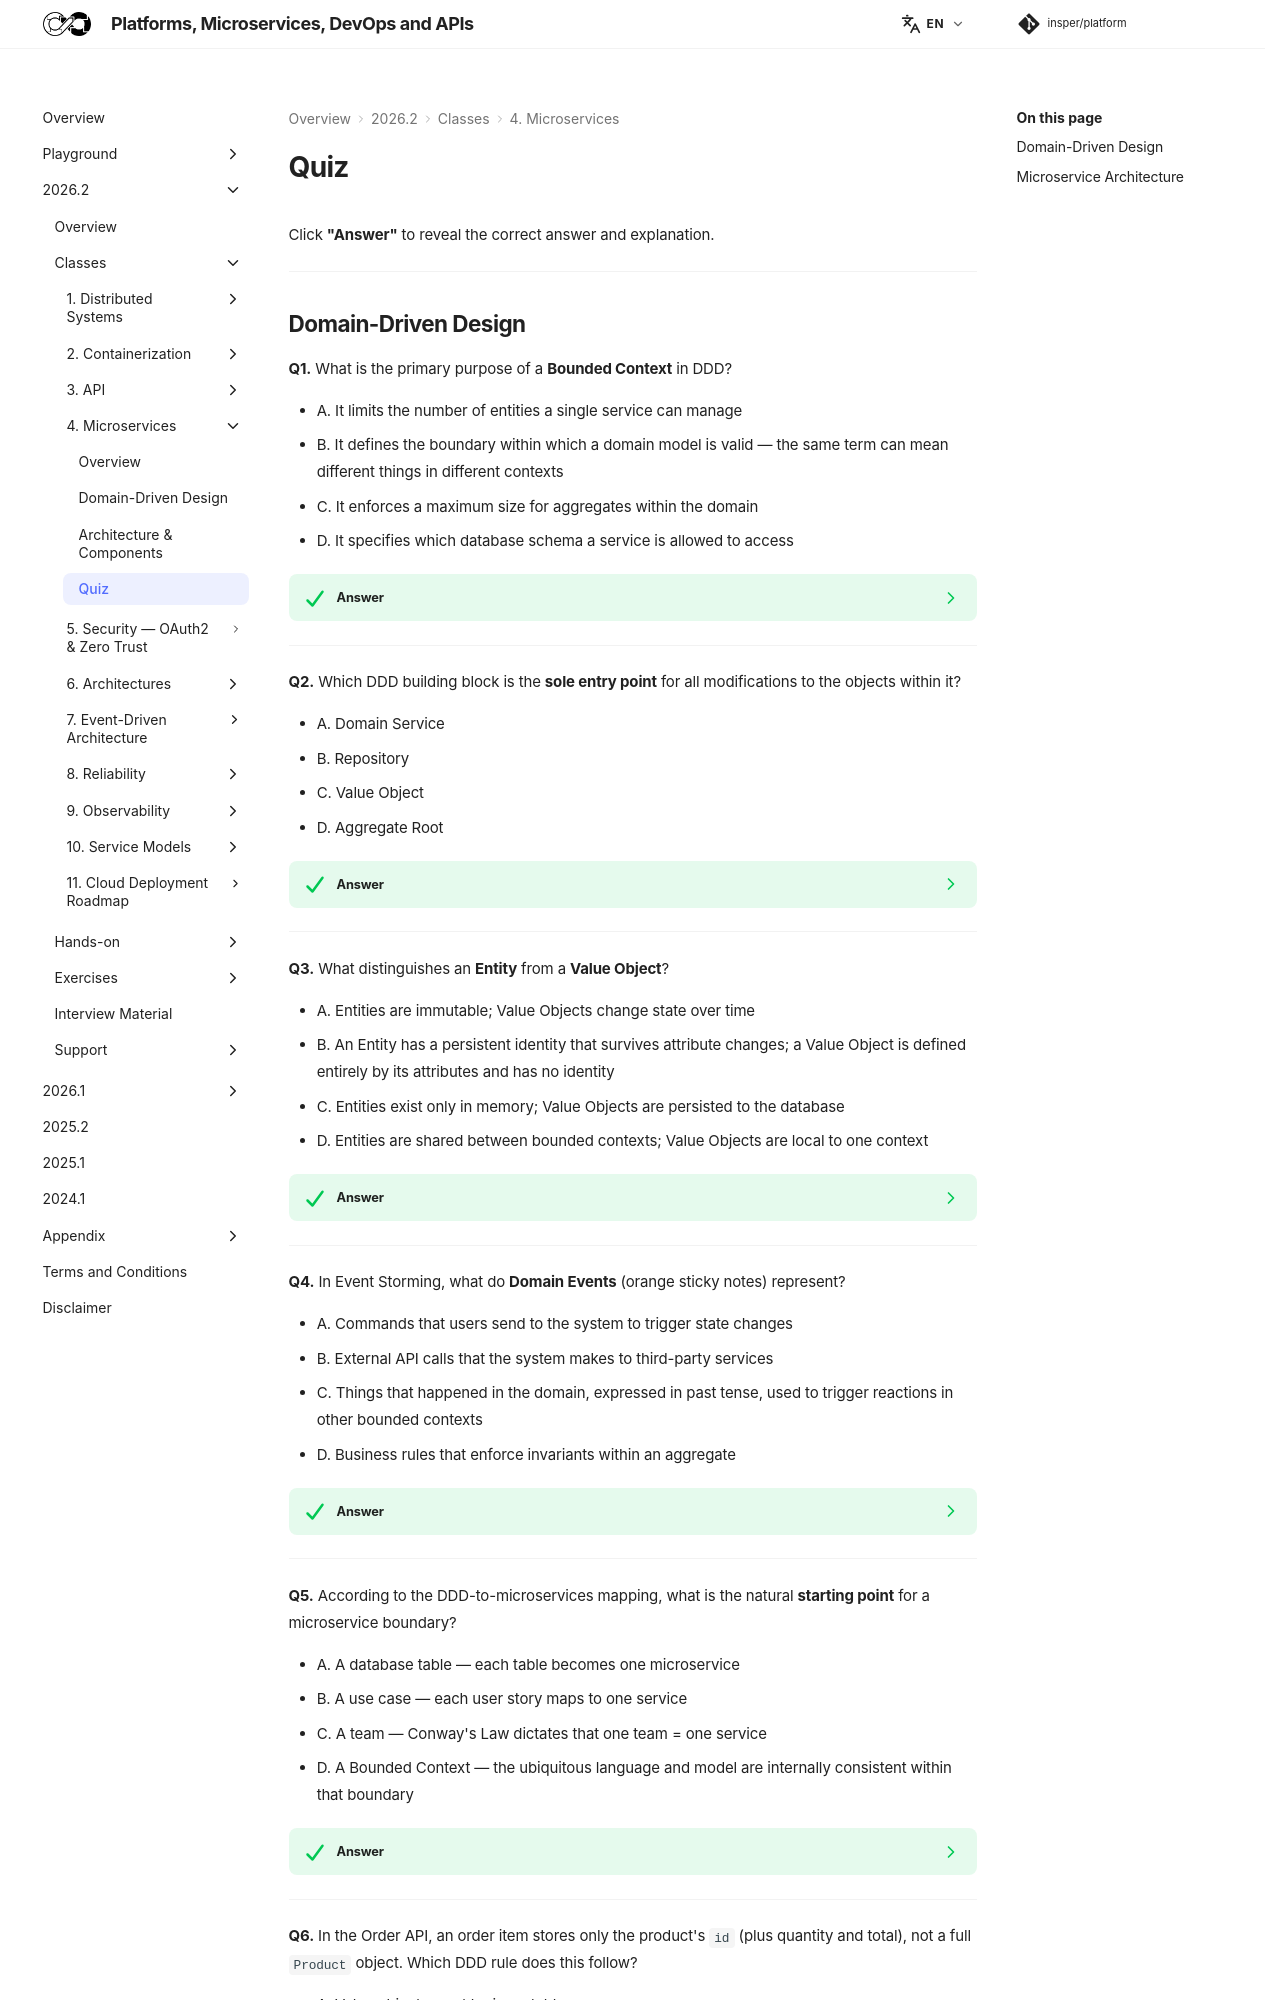

repository: Insper/platform · page: 2026.2/classes/microservices/quiz/index.html · generator: mkdocs


Click **"Answer"** to reveal the correct answer and explanation.

---

## Domain-Driven Design

**Q1.** What is the primary purpose of a **Bounded Context** in DDD?

- A. It limits the number of entities a single service can manage
- B. It defines the boundary within which a domain model is valid — the same term can mean different things in different contexts
- C. It enforces a maximum size for aggregates within the domain
- D. It specifies which database schema a service is allowed to access

??? success "Answer"
    **B — Defines the boundary where a domain model is valid.**

    A `Customer` in the Sales context (credit limit, region) is a completely different model from `Customer` in Billing (tax ID, billing address). Bounded contexts allow each team to use the term differently without creating one bloated class that satisfies none of them well. In microservices, a bounded context typically maps to one service.

---

**Q2.** Which DDD building block is the **sole entry point** for all modifications to the objects within it?

- A. Domain Service
- B. Repository
- C. Value Object
- D. Aggregate Root

??? success "Answer"
    **D — Aggregate Root.**

    The Aggregate Root is the only object external code holds a reference to. All state changes to child entities and value objects inside the aggregate must go through the root, which enforces invariants. For example, `Order.addItem()` checks the "max 50 items" rule before allowing a new `OrderItem` to be added.

---

**Q3.** What distinguishes an **Entity** from a **Value Object**?

- A. Entities are immutable; Value Objects change state over time
- B. An Entity has a persistent identity that survives attribute changes; a Value Object is defined entirely by its attributes and has no identity
- C. Entities exist only in memory; Value Objects are persisted to the database
- D. Entities are shared between bounded contexts; Value Objects are local to one context

??? success "Answer"
    **B — Entity has identity; Value Object is defined by its attributes.**

    Two `Order` objects with the same ID are the same order even if their status differs (entity). Two `Money(10.00, BRL)` objects are identical and interchangeable because they have the same attributes (value object). Value objects should be immutable — operations return new instances.

---

**Q4.** In Event Storming, what do **Domain Events** (orange sticky notes) represent?

- A. Commands that users send to the system to trigger state changes
- B. External API calls that the system makes to third-party services
- C. Things that happened in the domain, expressed in past tense, used to trigger reactions in other bounded contexts
- D. Business rules that enforce invariants within an aggregate

??? success "Answer"
    **C — Things that happened, past tense.**

    `OrderPlaced`, `PaymentCharged`, `ItemShipped` — domain events describe facts. They are immutable records that other bounded contexts (Inventory, Notifications, Analytics) subscribe to and react to independently. This decouples contexts without requiring direct calls between them.

---

**Q5.** According to the DDD-to-microservices mapping, what is the natural **starting point** for a microservice boundary?
